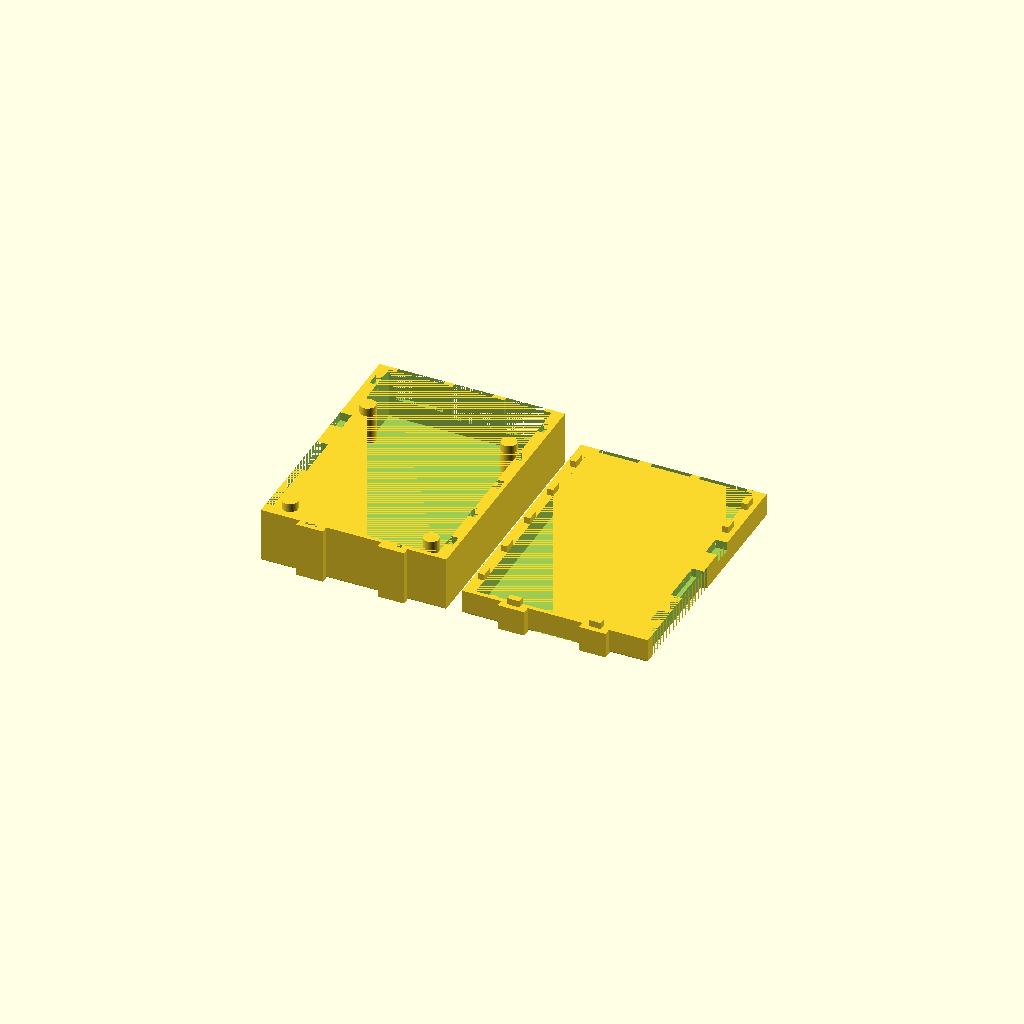
Cell 1 — every parameter at its default value.
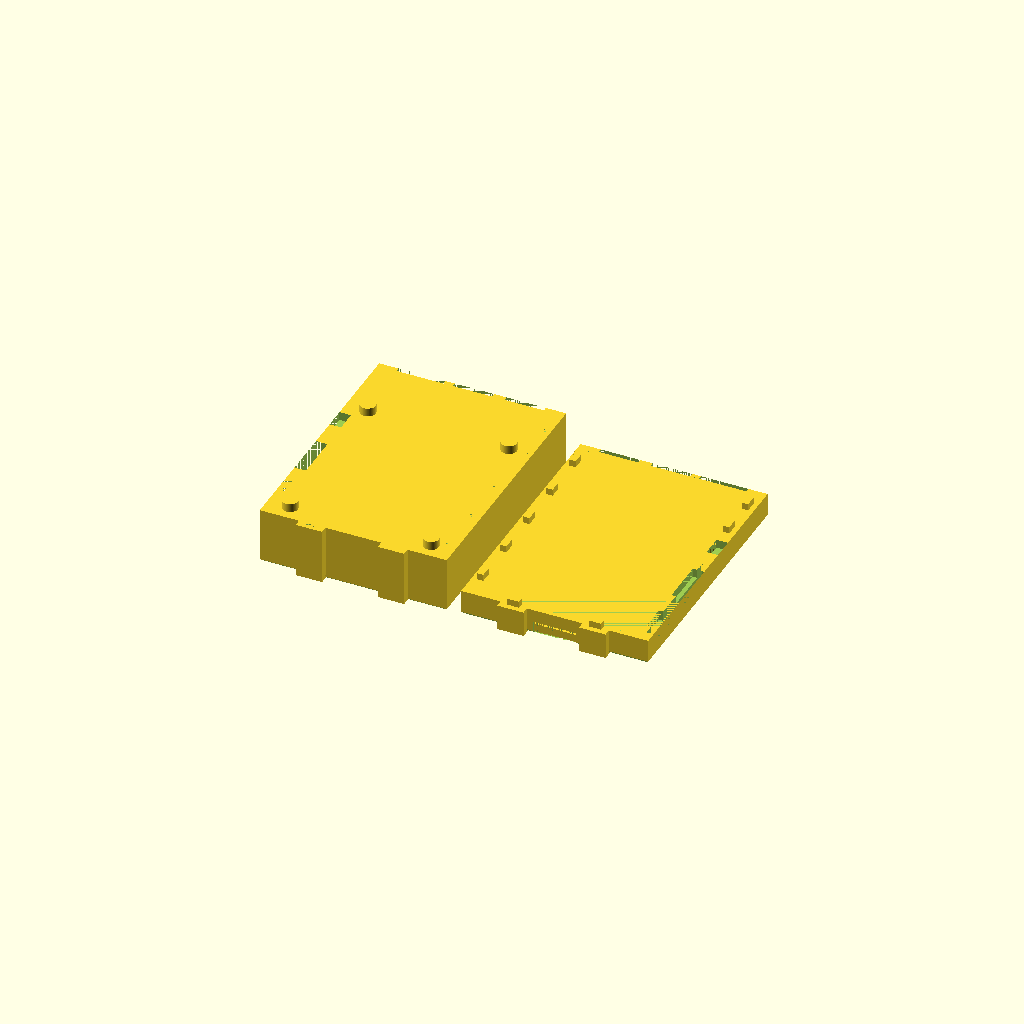
Cell 2 — boardWLIncrease set to 1, the other parameters unchanged.
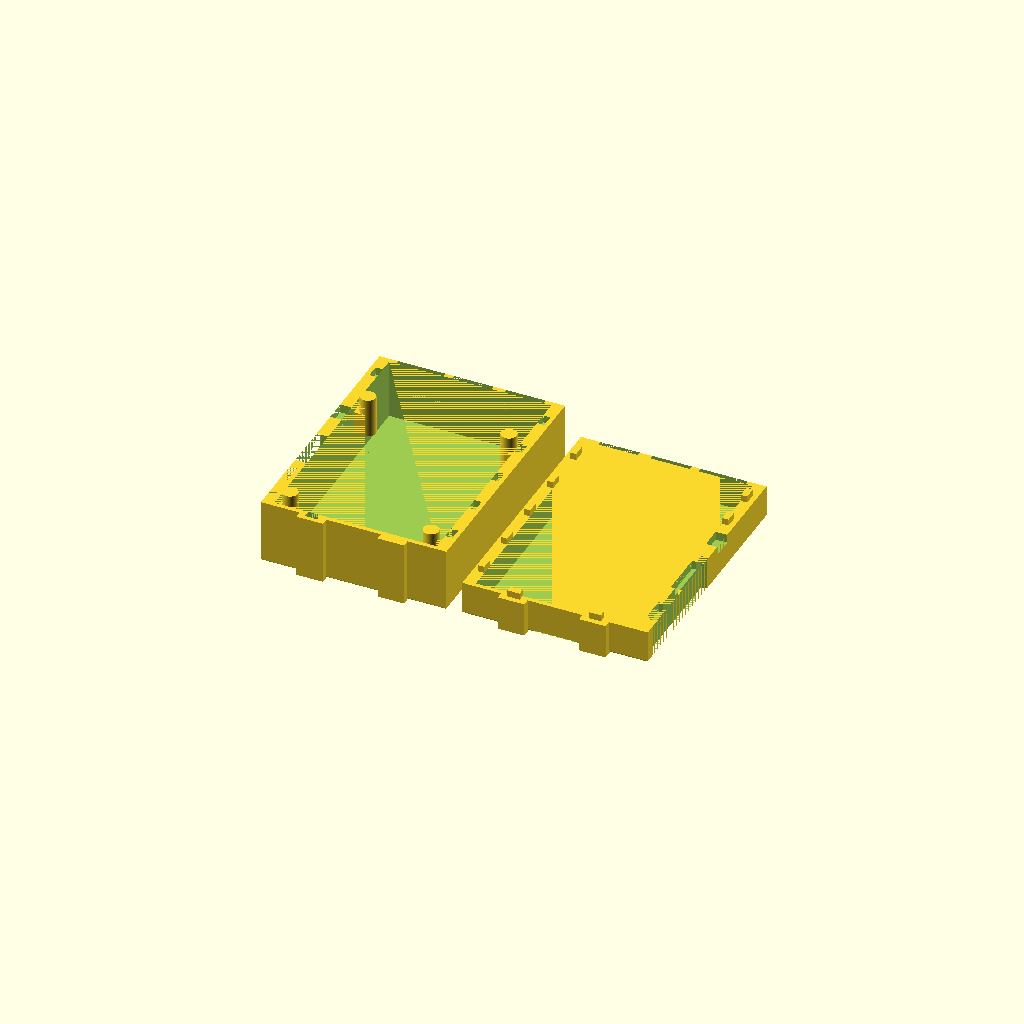
Cell 3: the same model with boardBotH = 6.
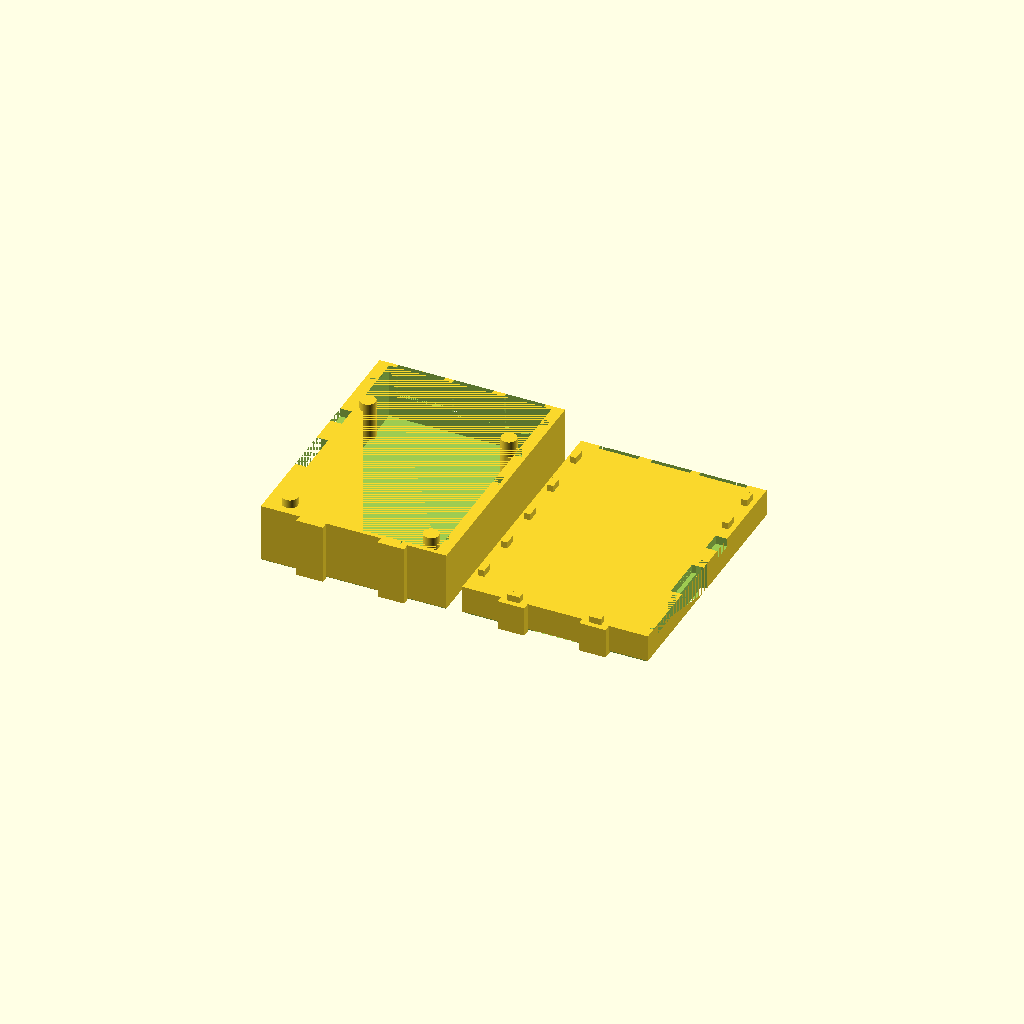
Cell 4: the same model with boardH = 3.
All cells are drawn from one camera (rotation 55°, 0°, 25°, orthographic, colour scheme Cornfield), so only the parameter changes between them.
The OpenSCAD source (Pi_Container.scad):

boardWLIncrease = 0.5;
boardW = 56 + boardWLIncrease;
boardL = 85 + boardWLIncrease;
boardBotH = 3;
boardH = 1.5;
boardBotSideCompH = 3;

containerBaseH = 1.5;
containerWallT = 1.5;
containerExtWT = 4;
containerW = boardW + containerExtWT*2;
containerL = boardL + containerWallT*2;

mUsbH = 2.95; //exact
mUsbL = 9;
mUsbOffset = 10.6; //relative to the bottom edge (rbe)

hdmiH = 5.6; //exact
hdmiL = 16;
hdmiOffset = 31.87 + boardWLIncrease/2; //rbe

ajH = 6; //exact
ajL = 7.4;
ajOffset = 53.71 + boardWLIncrease/2; //rbe

portClearingL = (hdmiOffset - mUsbOffset) + (mUsbL + hdmiL)/2 + 7;

ePortH = 13.6; //exact
ePortW = 16.4;
ePortOffset = 10.4 + boardWLIncrease/2; //relative to the right edge (rre)

sdcPortH = 1.8;
sdcPortW = 15;

usbPortH = 14.32; //exact
usbPortW = 13.7;
usbPortHeightOffset = 1;
usbPortOffset1 = 28.6 + boardWLIncrease/2; //rre
usbPortOffset2 = 46.6 + boardWLIncrease/2; //rre

shaftDiam = 5.4;
shaftInnerDiam = 1.9;
shaftInnerH = containerBaseH + boardBotSideCompH + boardH + 2.5;
shaftFitOnsInDiam = 2.4;
shaftFitOnsInH = shaftInnerH - (containerBaseH + boardBotSideCompH) + 0.2;
shaftFitOnsH = containerBaseH + boardBotH + boardH + usbPortHeightOffset + usbPortH - boardBotSideCompH + usbPortHeightOffset + boardBotSideCompH;
shaftSideOffset = 3.5 + boardWLIncrease/2;
shaftLowerOffset = 3.5 + boardWLIncrease/2;
shaftUpperOffset = 61.5 + boardWLIncrease/2;

coverOpeningW = 7;
coverOpeningL = shaftUpperOffset - shaftLowerOffset - shaftDiam;

lockOnsFitW = 2.5;
lockOnsFitL = 4.6;
lockOnsFitH = 2.65;
lockOnsW = lockOnsFitW - 0.3;
lockOnsL = lockOnsFitL - 0.3;
lockOnsH = lockOnsFitH - 0.35;
botLockAreaW = lockOnsFitL * 2;
botLockAreaL = containerExtWT;

//Print This
!union() {
    translate([-35, 0])
        Container_Top_Pins_Friendly([0, 0, containerBaseH + boardBotH + boardH + usbPortHeightOffset + usbPortH - boardBotSideCompH + usbPortHeightOffset], [0, 180, 0]);
    translate([35, 0])
        Container_Bottom([0, 0, 0]);
}

//Container Bottom Piece
*Container_Bottom([0, 0, -50]);

//Container Top Piece
*Container_Top([0, 0, containerBaseH + boardBotH + boardH + usbPortHeightOffset + usbPortH - boardBotSideCompH + usbPortHeightOffset], [0, 180, 0]);
*%Container_Top([0, 0, -50 + containerBaseH + boardBotH + boardH + boardBotSideCompH]);

Container_Top_Open([0, 0, containerBaseH + boardBotH + boardH + usbPortHeightOffset + usbPortH - boardBotSideCompH + usbPortHeightOffset], [0, 180, 0]);
*Open_Top_Cover();
*Container_Top_Pins_Friendly([0, 0, containerBaseH + boardBotH + boardH + usbPortHeightOffset + usbPortH - boardBotSideCompH + usbPortHeightOffset], [0, 180, 0]);




module Container_Top(shift = [0, 0, 0], rotation = [0, 0, 0], chamferred = true) {
    translate(shift) { rotate(rotation) {
    
    
    usbPortRemainingH = usbPortH - boardBotSideCompH + usbPortHeightOffset;
    height = containerBaseH + boardBotH + boardH + usbPortHeightOffset + usbPortRemainingH;
    difference() {
        //full size
        translate([0, 0, height]) { rotate([0, 180, 0]) {
            if (chamferred == true)
                solid_block_chamfered([containerW, containerL, height], 0.5);
            else
                solid_block([containerW, containerL, height]);
            translate([0, -(boardL+botLockAreaL)/2]) {
                for (i = [-1 : 2 : 1]) {
                    translate([i*boardW/4, 0])
                        solid_block([botLockAreaW, botLockAreaL, height]);
                }
            }
        }}
        
        //inner volume cut out
        solid_block([boardW, boardL, height - containerBaseH]);
        
        //Right hand side components
        translate([(boardW+containerExtWT)/2, -(boardL)/2, -boardBotSideCompH]) {
            additionalSafetyH = 1.2;
            //hdmi
            translate([0, hdmiOffset, 0])
                solid_block([containerExtWT, hdmiL, hdmiH + additionalSafetyH]);
            //aj
            translate([0, ajOffset, 0])
                solid_block([containerExtWT + 0.001, ajL, ajH]);
        }
        
        //wall clearing
        translate([(boardW+containerExtWT+containerWallT)/2, -(boardL)/2 + (mUsbOffset+hdmiOffset)/2 + (hdmiL - mUsbL)/4, -0.0015])
            solid_block([containerExtWT - containerWallT + 0.001, portClearingL, height + 0.003]);
        
        //Top side components
        translate([(boardW)/2, (boardL+containerWallT)/2, -boardBotSideCompH]) {
            additionalSafetyH = 0.3;
            //ePort
            translate([-ePortOffset, 0, 0])
                solid_block([ePortW, containerWallT, ePortH + additionalSafetyH]);
            //usbPort middle
            translate([-usbPortOffset1, 0, usbPortHeightOffset])
                solid_block([usbPortW, containerWallT, usbPortH + additionalSafetyH]);
            //usbPort left
            translate([-usbPortOffset2, 0, usbPortHeightOffset])
                solid_block([usbPortW, containerWallT, usbPortH + additionalSafetyH]);
        }
        
        //locking mechanism
        lockOnFitOns();
    }
        
    //shaft fit ins
    shaftFitIns();
    
    
    }}
}

module Container_Top_Pins_Friendly(shift = [0, 0, 0], rotation = [0, 0, 0]) {
    translate(shift) { rotate(rotation) {
    
    
    usbPortRemainingH = usbPortH - boardBotSideCompH + usbPortHeightOffset;
    height = containerBaseH + boardBotH + boardH + usbPortHeightOffset + usbPortRemainingH;
    difference() {
        Container_Top();
        
        //Cover cutout
        translate([(-boardW+coverOpeningW)/2, (-boardL+coverOpeningL+shaftDiam)/2 + shaftLowerOffset, height - containerBaseH])
            solid_block([coverOpeningW, coverOpeningL, containerBaseH + 0.001]);
    }
    
    
    }}
}

module Container_Top_Open(shift = [0, 0, 0], rotation = [0, 0, 0]) {
    acrylicCoverW = boardW + 2;
    acrylicCoverL = boardL;
    acrylicCoverH = 3.55;//containerBaseH + 0.001;
    hooksT = 0.7;
    hooksL = 6;
    hooksH = 1;
    translate(shift) { rotate(rotation) {
    
    
    usbPortRemainingH = usbPortH - boardBotSideCompH + usbPortHeightOffset;
    height = containerBaseH + boardBotH + boardH + usbPortHeightOffset + usbPortRemainingH;
    difference() {
        Container_Top();
        translate([0, 0, height - acrylicCoverH]) difference() {
            solid_block([acrylicCoverW, acrylicCoverL, acrylicCoverH + 0.001]);
            translate([(acrylicCoverW + boardW)/4, -(boardL)/2 + (mUsbOffset+hdmiOffset)/2 + (hdmiL - mUsbL)/4, 0])
                solid_block([(acrylicCoverW - boardW)/2, portClearingL + 6, acrylicCoverH]);
        }
    }
    for (i = [-1 : 1]) for (j = [-1 : 2 : 1]) translate([j*acrylicCoverW/2, i*acrylicCoverL/3, height - hooksH])
        *#solid_block([hooksT, hooksL, hooksH], [-1*j*0.5, 0, 0.5]);
    
    
    
    }}
}

module Open_Top_Cover(shift = [0, 0, 0], rotation = [0, 0, 0]) {
    acrylicCoverW = boardW + 2;
    acrylicCoverL = boardL;
    acrylicCoverH = 3.55;
    translate(shift) { rotate(rotation) {
    
    
    difference() {
        square([acrylicCoverW, acrylicCoverL], true);
        translate([(acrylicCoverW + boardW)/4, -(boardL)/2 + (mUsbOffset+hdmiOffset)/2 + (hdmiL - mUsbL)/4])
            square([(acrylicCoverW - boardW)/2, portClearingL + 6], true);
        }
    
    
    }}
}

module Container_Bottom(shift = [0, 0, 0], rotation = [0, 0, 0]) {
    translate(shift) { rotate(rotation) {
    
    
    height = containerBaseH + boardBotH + boardH + boardBotSideCompH;
    difference() {
        //full size
        union() {
            solid_block_chamfered([containerW, containerL, height], 1);
            translate([0, -(boardL+botLockAreaL)/2]) {
                for (i = [-1 : 2 : 1]) {
                    translate([i*boardW/4, 0])
                        solid_block([botLockAreaW, botLockAreaL, height]);
                }
            }
        }
        
        //inner volume cut out
        translate([0, 0, containerBaseH])
            solid_block([boardW, boardL, boardBotH + boardH + boardBotSideCompH]);
        
        //Right hand side components
        translate([(boardW+containerExtWT)/2, -(boardL)/2, containerBaseH + boardBotH + boardH]) {
            //mUsb
            mUsbHeightOffset = 0.6;
            translate([0, mUsbOffset, -mUsbHeightOffset])
                solid_block([containerExtWT, mUsbL, boardBotSideCompH + mUsbHeightOffset]);
            //hdmi
            translate([0, hdmiOffset, 0])
                solid_block([containerExtWT, hdmiL, hdmiH]);
            //aj
            translate([0, ajOffset, 0])
                solid_block([containerExtWT, ajL, ajH]);
        }
        
        //wall clearing
        translate([(boardW+containerExtWT+containerWallT)/2, -(boardL)/2 + (mUsbOffset+hdmiOffset)/2 + (hdmiL - mUsbL)/4, 0])
            solid_block([containerExtWT - containerWallT, portClearingL, height]);
        
        //Top side components
        translate([(boardW)/2, (boardL+containerWallT)/2, containerBaseH + boardBotH + boardH]) {
            //ePort
            translate([-ePortOffset, 0, 0])
                solid_block([ePortW, containerWallT, ePortH]);
            //usbPort middle
            translate([-usbPortOffset1, 0, usbPortHeightOffset])
                solid_block([usbPortW, containerWallT, usbPortH]);
            //usbPort left
            translate([-usbPortOffset2, 0, usbPortHeightOffset])
                solid_block([usbPortW, containerWallT, usbPortH]);
        }
        
        //SD Card port
        translate([0, (-containerL+containerWallT)/2, 0])
            solid_block([sdcPortW, containerWallT, containerBaseH + boardBotSideCompH]);
    }
    
    //SD Card additional walling
    translate([0, (-boardL+containerWallT)/2, 0])
        solid_block([sdcPortW + containerWallT*2, containerWallT, containerBaseH + boardBotSideCompH - sdcPortH]);
    
    //Locking mechanism
    lockOns([0, 0, height]);
    
    //Shafts
    shafts();
    }}
}

module shaftFitIns(shift = [0, 0, 0], rotation = [0, 0, 0]) {
    translate(shift) { rotate(rotation) {
    
    
    height = shaftFitOnsH;
    safetyH = -0.02;
    sideSupportH = 8;
    translate([(boardW)/2 - shaftSideOffset, 0, -boardBotSideCompH - safetyH]) {
        //lower piece
        translate([0, (-boardL)/2 + shaftLowerOffset]) { difference() {
            union() {
                solid_cylinder([shaftDiam, shaftDiam, height + safetyH]);
                translate([shaftSideOffset/2+0.1, 0, boardBotSideCompH + safetyH + lockOnsFitH])
                    solid_block([shaftSideOffset+0.2, shaftDiam, sideSupportH]);
                translate([0, -shaftSideOffset/2-0.1, boardBotSideCompH + safetyH + lockOnsFitH])
                    solid_block([shaftDiam, shaftSideOffset+0.2, sideSupportH]);
            }
            translate([0, 0, boardBotSideCompH + safetyH + lockOnsFitH + sideSupportH])
                solid_block([shaftDiam+0.1, shaftDiam+0.1, height - sideSupportH - boardBotSideCompH - lockOnsFitH]);
            *solid_cylinder([shaftFitOnsInDiam, shaftFitOnsInDiam, shaftInnerH]);
        }}
        
        //upper piece
        translate([0, (-boardL)/2 + shaftUpperOffset]) { difference() {
            union() {
                solid_cylinder([shaftDiam, shaftDiam, height + safetyH]);
                translate([shaftSideOffset/2+0.1, 0, boardBotSideCompH + safetyH + lockOnsFitH])
                    solid_block([shaftSideOffset+0.2, shaftDiam, sideSupportH]);
            }
            translate([0, 0, boardBotSideCompH + safetyH + lockOnsFitH + sideSupportH])
                solid_block([shaftDiam+0.1, shaftDiam+0.1, height - sideSupportH - boardBotSideCompH - lockOnsFitH]);
            *solid_cylinder([shaftFitOnsInDiam, shaftFitOnsInDiam, shaftInnerH]);
        }}
    }
    translate([(-boardW)/2 + shaftSideOffset, 0, -boardBotSideCompH - safetyH]) {
        //lower piece
        translate([0, (-boardL)/2 + shaftLowerOffset]) { difference() {
            union() {
                solid_cylinder([shaftDiam, shaftDiam, height + safetyH]);
                translate([-shaftSideOffset/2-0.1, 0, boardBotSideCompH + safetyH + lockOnsFitH])
                    solid_block([shaftSideOffset+0.2, shaftDiam, sideSupportH]);
                translate([0, -shaftSideOffset/2-0.1, boardBotSideCompH + safetyH + lockOnsFitH])
                    solid_block([shaftDiam, shaftSideOffset+0.2, sideSupportH]);
            }
            translate([0, 0, boardBotSideCompH + safetyH + lockOnsFitH + sideSupportH])
                solid_block([shaftDiam+0.1, shaftDiam+0.1, height - sideSupportH - boardBotSideCompH - lockOnsFitH]);
            *solid_cylinder([shaftFitOnsInDiam, shaftFitOnsInDiam, shaftInnerH]);
        }}
        
        //upper piece
        translate([0, (-boardL)/2 + shaftUpperOffset]) { difference() {
            union() {
                solid_cylinder([shaftDiam, shaftDiam, height + safetyH]);
                translate([-shaftSideOffset/2-0.1, 0, boardBotSideCompH + safetyH + lockOnsFitH])
                    solid_block([shaftSideOffset+0.2, shaftDiam, sideSupportH]);
            }
            translate([0, 0, boardBotSideCompH + safetyH + lockOnsFitH + sideSupportH])
                solid_block([shaftDiam+0.1, shaftDiam+0.1, height - sideSupportH - boardBotSideCompH - lockOnsFitH]);
            *solid_cylinder([shaftFitOnsInDiam, shaftFitOnsInDiam, shaftInnerH]);
        }}
    }
    
    
    }}
}

module shafts(shift = [0, 0, 0], rotation = [0, 0, 0]) {
    translate(shift) { rotate(rotation) {
    
    
    translate([(boardW)/2 - shaftSideOffset, 0, 0]) {
        //lower piece
        translate([0, (-boardL)/2 + shaftLowerOffset]) {
            solid_cylinder([shaftDiam, shaftDiam, containerBaseH + boardBotSideCompH]);
            *solid_cylinder([shaftInnerDiam, shaftInnerDiam, shaftInnerH]);
        }
        
        //upper piece
        translate([0, (-boardL)/2 + shaftUpperOffset]) {
            solid_cylinder([shaftDiam, shaftDiam, containerBaseH + boardBotSideCompH]);
            *solid_cylinder([shaftInnerDiam, shaftInnerDiam, shaftInnerH]);
        }
    }
    translate([(-boardW)/2 + shaftSideOffset, 0, 0]) {
        //lower piece
        translate([0, (-boardL)/2 + shaftLowerOffset]) {
            solid_cylinder([shaftDiam, shaftDiam, containerBaseH + boardBotSideCompH]);
            *solid_cylinder([shaftInnerDiam, shaftInnerDiam, shaftInnerH]);
        }
        
        //upper piece
        translate([0, (-boardL)/2 + shaftUpperOffset]) {
            solid_cylinder([shaftDiam, shaftDiam, containerBaseH + boardBotSideCompH]);
            *solid_cylinder([shaftInnerDiam, shaftInnerDiam, shaftInnerH]);
        }
    }
    
    
    }}
}

module lockOns(shift = [0, 0, 0], rotation = [0, 0, 0]) {
    translate(shift) { rotate(rotation) {
    
    width = lockOnsW;
    length = lockOnsL;
    height = lockOnsH;
    
    //right side
    rightShift = (boardW+width)/2;
    translate([rightShift, (-boardL)/2 + 5*(mUsbOffset)/16])
        *solid_block([width, length, height]);
    translate([rightShift, (-boardL)/2 + (mUsbOffset+hdmiOffset)/2 + (mUsbL-hdmiL)/4])
        *solid_block([width, length, height]);
    translate([rightShift, (-boardL)/2 + (hdmiOffset+ajOffset)/2 + (hdmiL-ajL)/4])
        *solid_block([width, length, height]);
    translate([rightShift, (boardL - ajOffset - ajL/2)/4 + ((-boardL)/2 + (ajOffset) + (ajL)/2)])
        solid_block([width, length, height]);
    translate([rightShift, 3*(boardL - ajOffset - ajL/2)/4 + ((-boardL)/2 + (ajOffset) + (ajL)/2)])
        solid_block([width, length, height]);
    
    //left side
    for (i = [0 : 4]) {
        translate([-(boardW+width)/2, (-boardL)/2 + i*boardL/5+boardL/10])
            solid_block([width, length, height]);
    }
    
    //bot side
    translate([0, -(boardL+width)/2]) {
        for (i = [-1 : 2 : 1]) {
            translate([i*boardW/4, 0])
                solid_block([length, width, height]);
        }
    }
    
    
    }}
}

module lockOnFitOns(shift = [0, 0, 0], rotation = [0, 0, 0]) {
    translate(shift) { rotate(rotation) {
    
    width = lockOnsFitW;
    length = lockOnsFitL;
    height = lockOnsFitH;
    
    //right side
    rightShift = (boardW+width)/2;
    translate([rightShift, (-boardL)/2 + 5*(mUsbOffset)/16])
        *solid_block([width, length, height]);
    translate([rightShift, (-boardL)/2 + (mUsbOffset+hdmiOffset)/2 + (mUsbL-hdmiL)/4])
        *solid_block([width, length, height]);
    translate([rightShift, (-boardL)/2 + (hdmiOffset+ajOffset)/2 + (hdmiL-ajL)/4])
        *solid_block([width, length, height]);
    translate([rightShift, (boardL - ajOffset - ajL/2)/4 + ((-boardL)/2 + (ajOffset) + (ajL)/2)])
        solid_block([width, length, height]);
    translate([rightShift, 3*(boardL - ajOffset - ajL/2)/4 + ((-boardL)/2 + (ajOffset) + (ajL)/2)])
        solid_block([width, length, height]);
    
    //left side
    for (i = [0 : 4]) {
        translate([-(boardW+width)/2, (-boardL)/2 + i*boardL/5+boardL/10])
            solid_block([width, length, height]);
    }
    
    //bot side
    translate([0, -(boardL+width)/2]) {
        for (i = [-1 : 2 : 1]) {
            translate([i*boardW/4, 0])
                solid_block([length, width, height]);
        }
    }
    
    
    }}
}

module solid_cylinder(dimensions) { //diamLower, diamUpper, height
    translate([0, 0, dimensions[2]/2])
        cylinder(dimensions[2], d1= dimensions[0], d2 = dimensions[1], center = true, $fn = 100);
}

module solid_block(dimensions, offsetRatio = [0, 0, 0.5], rotation = [0, 0, 0]) {
    translate([offsetRatio[0]*dimensions[0], offsetRatio[1]*dimensions[1], offsetRatio[2]*dimensions[2]]) rotate(rotation)
        cube(dimensions, true);
    //translate([0, 0, dimensions[2]/2])
    //    cube(dimensions, true);
}

module solid_block_chamfered(dimensions, chamferWidth = 0) {
    difference() {
        solid_block(dimensions);
        for (i = [0 : 1]) {
            translate([(i%2)*(dimensions[0]-chamferWidth)/2, (1-i%2)*(dimensions[1]-chamferWidth)/2, chamferWidth/2])
            rotate([-135*(1-i%2), 135*(i%2), 0])
                solid_block(
                            [(1-i%2)*dimensions[0] + (i%2)*chamferWidth*2, 
                             (i%2)*dimensions[1] + (1-i%2)*chamferWidth*2, 
                             chamferWidth]);
            translate([-(i%2)*(dimensions[0]-chamferWidth)/2, -(1-i%2)*(dimensions[1]-chamferWidth)/2, chamferWidth/2])
            rotate([135*(1-i%2), -135*(i%2), 0])
                solid_block(
                            [(1-i%2)*dimensions[0] + (i%2)*chamferWidth*2, 
                             (i%2)*dimensions[1] + (1-i%2)*chamferWidth*2, 
                             chamferWidth]);
        }
    }
}

module _format_(shift = [0, 0, 0], rotation = [0, 0, 0]) {
    translate(shift) { rotate(rotation) {
    
    
    
    
    
    }}
}
Customizer parameters (derived from the source; name, type, default, range or options):
boardWLIncrease: number, default 0.5
boardBotH: number, default 3
boardH: number, default 1.5
boardBotSideCompH: number, default 3
containerBaseH: number, default 1.5
containerWallT: number, default 1.5
containerExtWT: number, default 4
mUsbH: number, default 2.95
mUsbL: number, default 9
mUsbOffset: number, default 10.6
hdmiH: number, default 5.6
hdmiL: number, default 16
ajH: number, default 6
ajL: number, default 7.4
ePortH: number, default 13.6
ePortW: number, default 16.4
sdcPortH: number, default 1.8
sdcPortW: number, default 15
usbPortH: number, default 14.32
usbPortW: number, default 13.7
usbPortHeightOffset: number, default 1
shaftDiam: number, default 5.4
shaftInnerDiam: number, default 1.9
shaftFitOnsInDiam: number, default 2.4
coverOpeningW: number, default 7
lockOnsFitW: number, default 2.5
lockOnsFitL: number, default 4.6
lockOnsFitH: number, default 2.65
